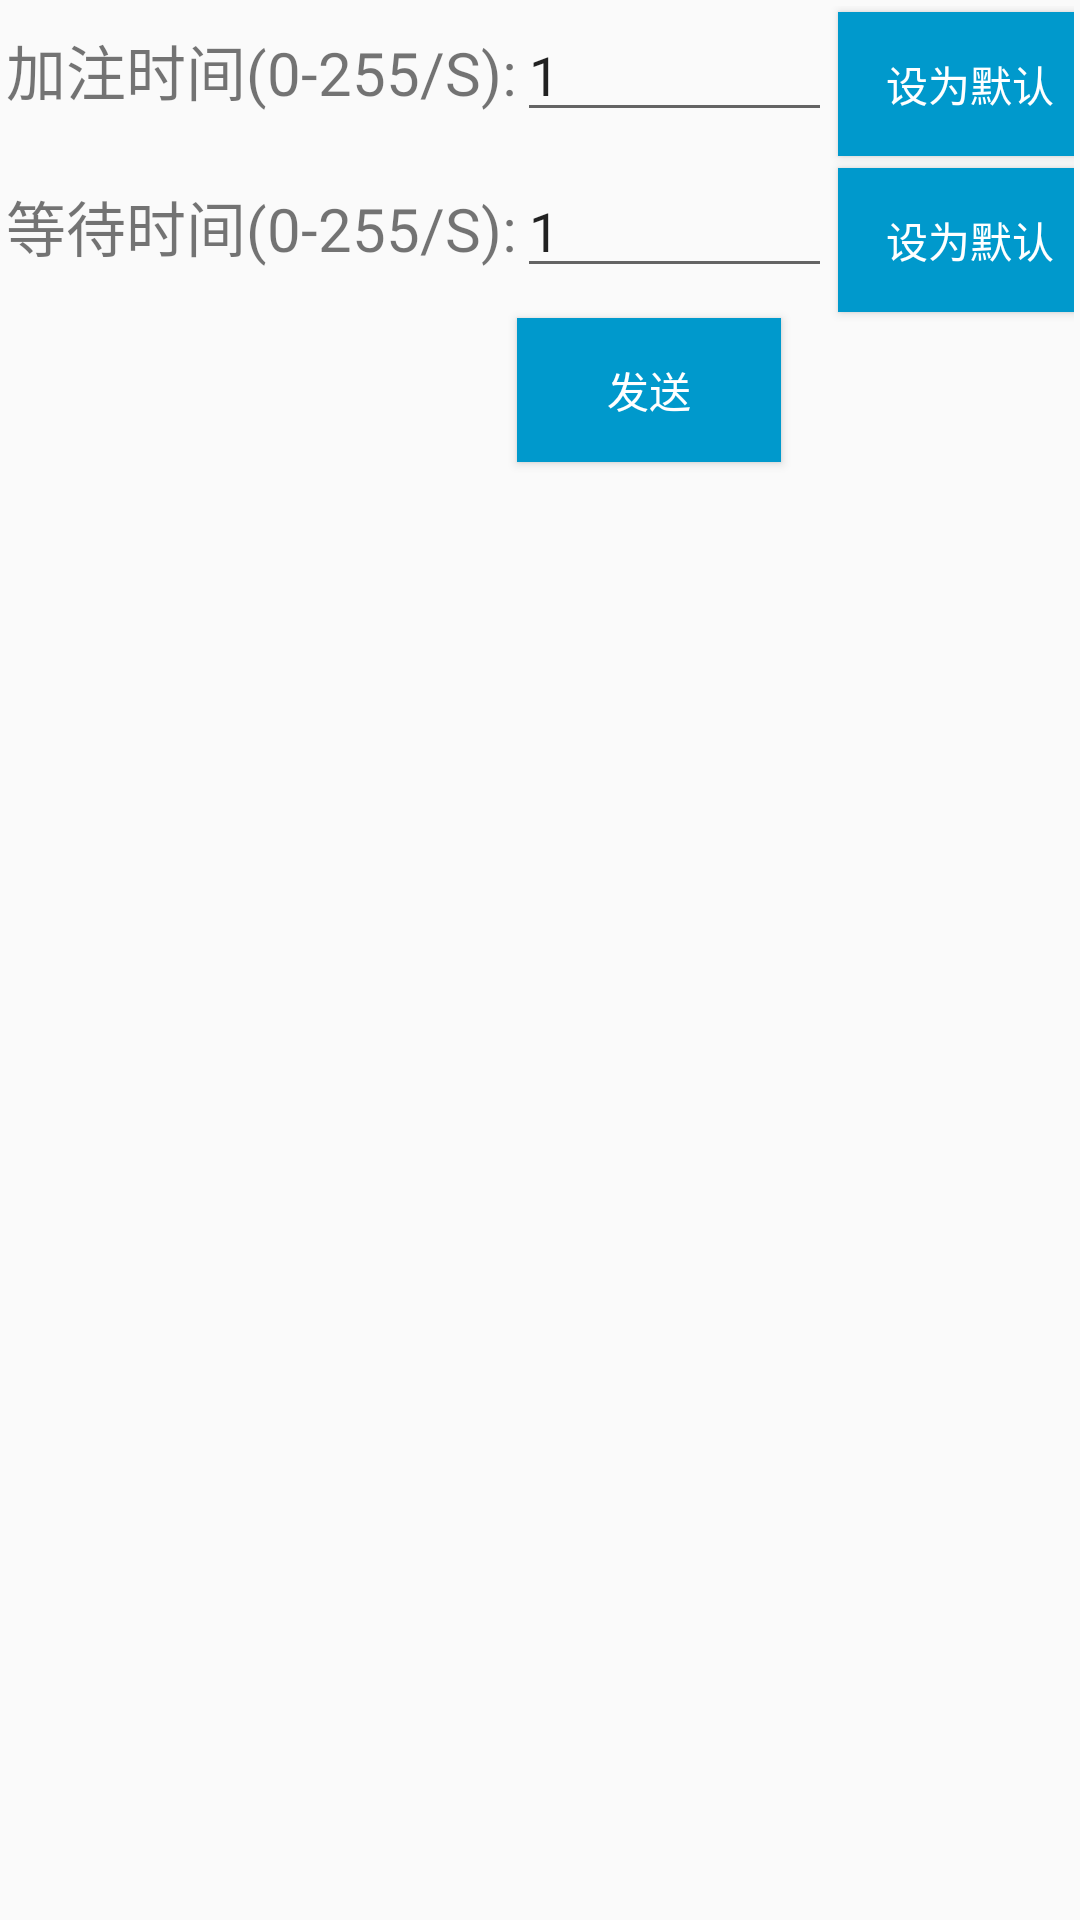

This screen was rendered from an Android layout file. Write that file and the resources it references.
<!-- AndroidManifest.xml: application theme AppTheme -->
<!-- res/layout/window_vacuo.xml -->
<?xml version="1.0" encoding="utf-8"?>
<GridLayout xmlns:android="http://schemas.android.com/apk/res/android"
    android:layout_width="match_parent"
    android:layout_height="wrap_content"
    android:columnCount="3"
    android:padding="2dp"
    android:layout_margin="5dp"
    android:orientation="vertical"
    android:rowCount="3" >

    <TextView
        android:layout_width="wrap_content"
        android:layout_height="wrap_content"
        android:layout_column="0"
        android:layout_row="0"
        android:textSize="20sp"
        android:text="加注时间(0-255/S):" />

    <EditText
        android:id="@+id/txtVacuo1"
        android:layout_width="wrap_content"
        android:layout_height="wrap_content"
        android:ems="5"
        android:text="1"
        android:inputType="number"
        android:layout_column="1"
        android:layout_row="0"        />


    <Button
        style="@style/Widget.AppCompat.Button.Colored"
        android:background="@android:color/holo_blue_dark"
        android:id="@+id/btVacuo1"
        android:layout_column="2"
        android:layout_row="0"
        android:layout_margin="2dp"
        android:text="设为默认" />


    <TextView
        android:layout_width="wrap_content"
        android:layout_height="wrap_content"
        android:layout_column="0"
        android:textSize="20sp"
        android:layout_row="1"
        android:text="等待时间(0-255/S):" />

    <EditText
        android:id="@+id/txtVacuo2"
        android:layout_width="wrap_content"
        android:layout_height="wrap_content"
        android:ems="5"
        android:text="1"
        android:inputType="number"
        android:layout_column="1"
        android:layout_row="1"        />
    <Button
        style="@style/Widget.AppCompat.Button.Colored"
        android:background="@android:color/holo_blue_dark"
        android:id="@+id/btVacuo2"
        android:layout_column="2"
        android:layout_row="1"
        android:layout_margin="2dp"
        android:text="设为默认" />



    <Button
        style="@style/Widget.AppCompat.Button.Colored"
        android:background="@android:color/holo_blue_dark"
        android:id="@+id/btVacuo"
        android:layout_column="1"
        android:layout_row="2"
        android:text="发送" />

</GridLayout>
<!-- resources referenced by this layout -->
<resources>
  <style name="AppTheme" parent="Theme.AppCompat.Light.DarkActionBar">
          
          <item name="colorPrimary">@color/colorPrimary</item>
          <item name="colorPrimaryDark">@color/colorPrimaryDark</item>
          <item name="colorAccent">@color/colorAccent</item>
      </style>
  <!-- not gathered from this repository: default colours our renderer supplied (Android Studio template values) -->
  <color name="colorPrimary">#FF6200EE</color>
  <color name="colorPrimaryDark">#FF3700B3</color>
  <color name="colorAccent">#FF03DAC5</color>
</resources>
